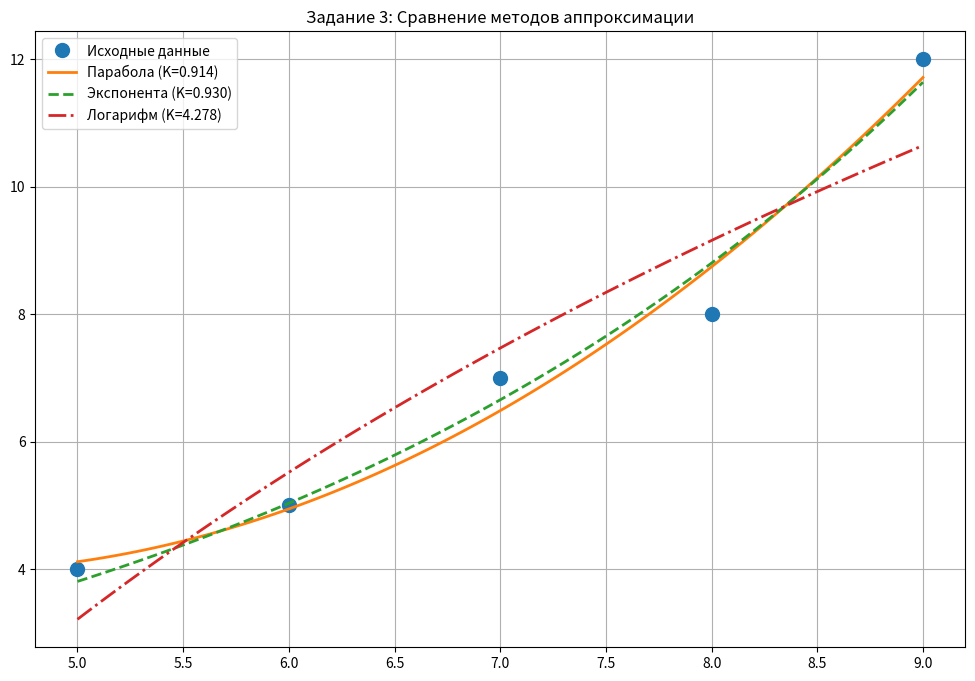

The script that saved this image:
import numpy as np
import scipy.linalg as linalg
from scipy.optimize import curve_fit
import matplotlib.pyplot as plt

# Параметры
alpha, beta, gamma, theta, mu, nu = 7, 3, 1, 2, 0, 5


print("\n=== ЗАДАНИЕ 3 (стр. 51) ===")
# Три типа аппроксимации

x = np.array([nu+mu, nu+mu+1, nu+mu+2, nu+mu+3, nu+mu+4])
y = np.array([gamma+beta, gamma+beta+1, gamma+beta+3, gamma+beta+4, gamma+beta+8])

# Парабола
def parabola(x, c0, c1, c2):
    return c0 + c1*x + c2*x**2

popt_par, _ = curve_fit(parabola, x, y)
K_par = np.sum((y - parabola(x, *popt_par))**2)
print(f"Парабола: K={K_par:.6f}")

# Экспонента
def exponential(x, a, b):
    return a * np.exp(b*x)

popt_exp3, _ = curve_fit(exponential, x, y, p0=[1, 0.1])
K_exp = np.sum((y - exponential(x, *popt_exp3))**2)
print(f"Экспонента: K={K_exp:.6f}")

# Логарифм
def logarithmic(x, a, b):
    return a + b*np.log(x)

popt_log, _ = curve_fit(logarithmic, x, y)
K_log = np.sum((y - logarithmic(x, *popt_log))**2)
print(f"Логарифм: K={K_log:.6f}")

x3_plot = np.linspace(x.min(), x.max(), 100)

plt.figure(figsize=(12, 8))
plt.plot(x, y, 'o', label='Исходные данные', markersize=10)
plt.plot(x3_plot, parabola(x3_plot, *popt_par), '-', label=f'Парабола (K={K_par:.3f})', linewidth=2)
plt.plot(x3_plot, exponential(x3_plot, *popt_exp3), '--', label=f'Экспонента (K={K_exp:.3f})', linewidth=2)
plt.plot(x3_plot, logarithmic(x3_plot, *popt_log), '-.', label=f'Логарифм (K={K_log:.3f})', linewidth=2)
plt.legend()
plt.grid(True)
plt.title('Задание 3: Сравнение методов аппроксимации')
plt.show()
